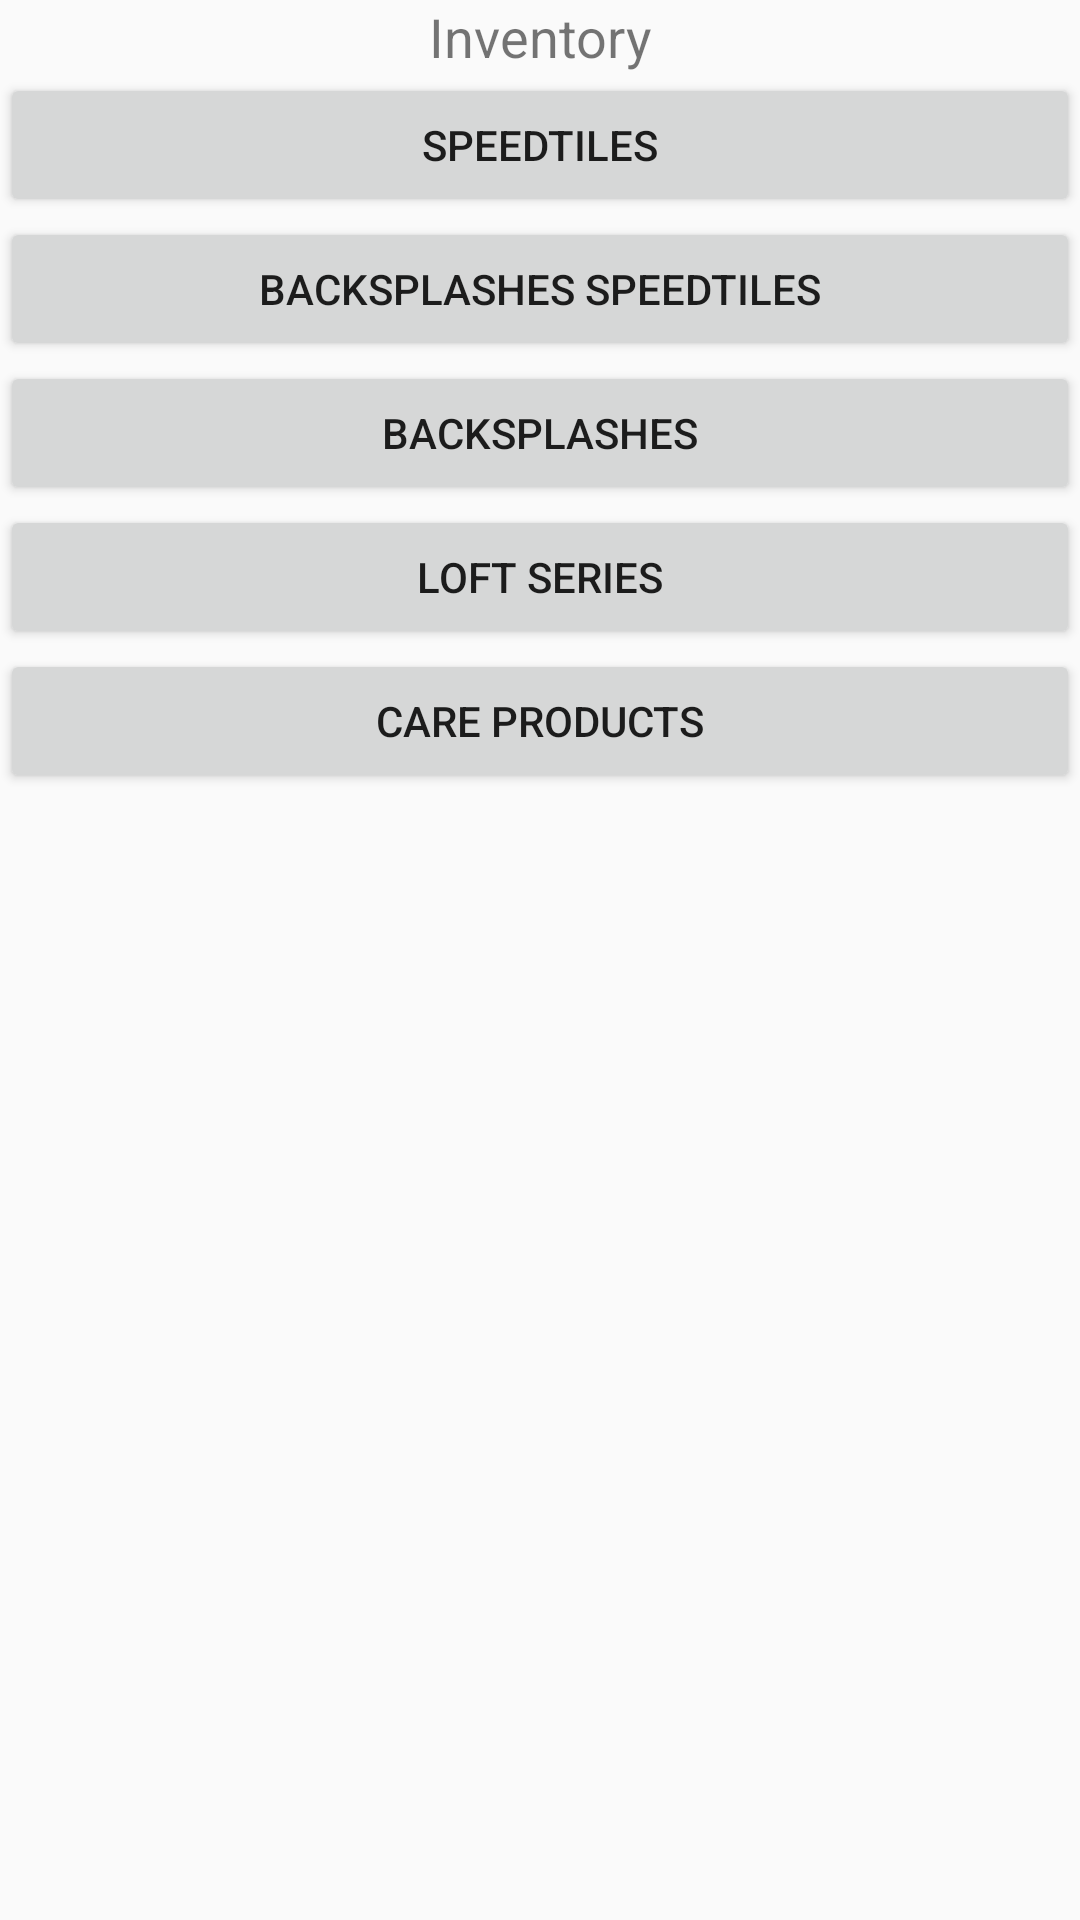

The Android layout XML behind this screen, and the referenced resources:
<!-- AndroidManifest.xml: application theme AppTheme -->
<!-- res/layout/activity_inventory.xml -->
<?xml version="1.0" encoding="utf-8"?>
<LinearLayout xmlns:android="http://schemas.android.com/apk/res/android"
    android:orientation="vertical"
    android:layout_width="match_parent"
    android:layout_height="match_parent">


    <TextView
        android:layout_width="match_parent"
        android:layout_height="wrap_content"
        android:text="@string/inventory"
        android:textAlignment="center"
        android:textSize="18sp"
        android:textColor="@color/common_google_signin_btn_text_dark_focused" />

    <Button
        android:text="@string/speedtiles"
        android:layout_width="match_parent"
        android:layout_height="wrap_content"
        android:id="@+id/boutSpeedtiles" />

    <Button
        android:text="@string/speedtilesback"
        android:layout_width="match_parent"
        android:layout_height="wrap_content"
        android:id="@+id/boutBackSpeed" />

    <Button
        android:text="@string/backsplashes"
        android:layout_width="match_parent"
        android:layout_height="wrap_content"
        android:id="@+id/boutBacksplashes" />

    <Button
        android:text="@string/loft"
        android:layout_width="match_parent"
        android:layout_height="wrap_content"
        android:id="@+id/boutLoft" />

    <Button
        android:text="@string/care"
        android:layout_width="match_parent"
        android:layout_height="wrap_content"
        android:id="@+id/boutCare" />

</LinearLayout>
<!-- resources referenced by this layout -->
<resources>
  <string name="backsplashes">Backsplashes</string>
  <string name="care">Care products</string>
  <string name="inventory">Inventory</string>
  <string name="loft">Loft series</string>
  <string name="speedtiles">SpeedTiles</string>
  <string name="speedtilesback">Backsplashes SpeedTiles</string>
  <style name="AppTheme" parent="Theme.AppCompat.Light.DarkActionBar">
          
          <item name="colorPrimary">#FFFFFF</item>
          <item name="colorPrimaryDark">@android:color/holo_orange_dark</item>
          <item name="colorAccent">#000000</item>
      </style>
</resources>
